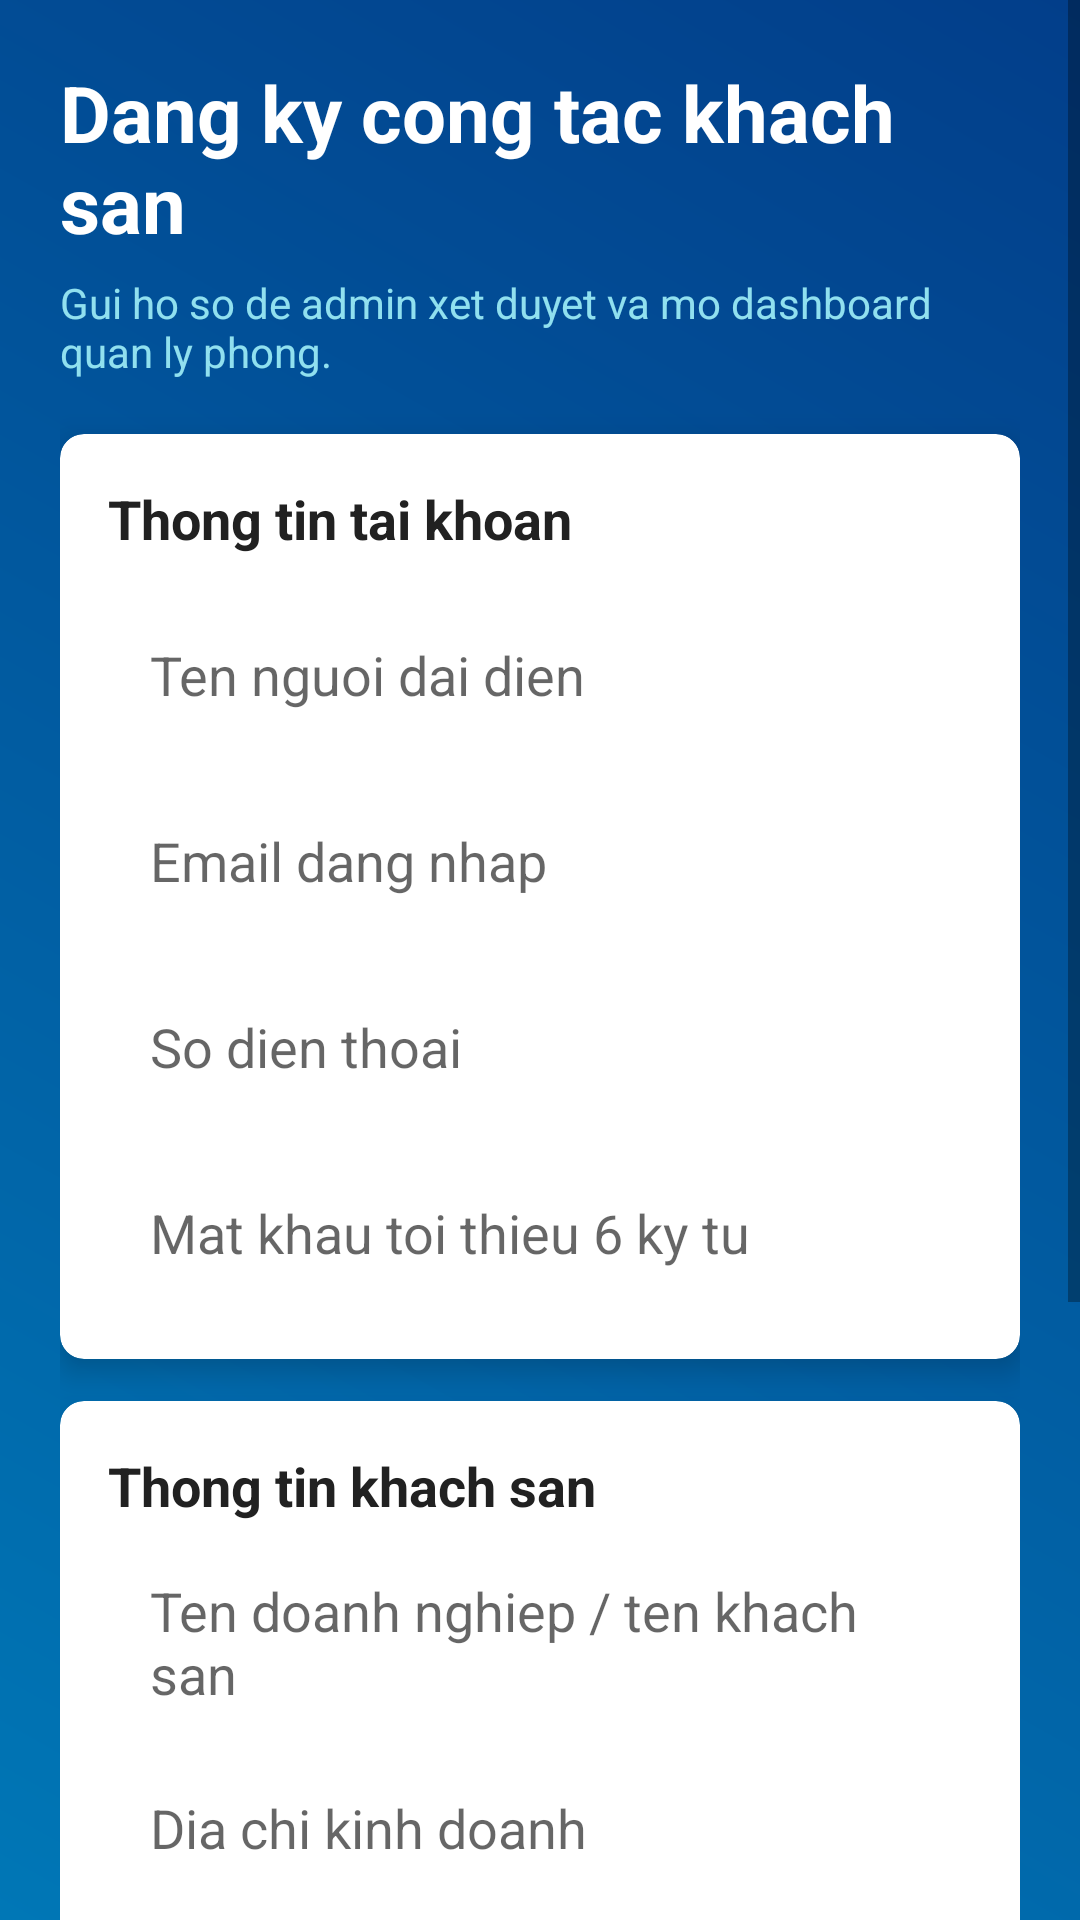

Produce the Android XML layout that renders to this screen, including the resource entries it uses.
<!-- AndroidManifest.xml: application theme Theme.AppCompat.Light.NoActionBar -->
<!-- res/layout/activity_partner_register.xml -->
<?xml version="1.0" encoding="utf-8"?>
<ScrollView xmlns:android="http://schemas.android.com/apk/res/android"
    xmlns:app="http://schemas.android.com/apk/res-auto"
    android:layout_width="match_parent"
    android:layout_height="match_parent"
    android:background="@drawable/bg_gradient"
    android:fillViewport="true">

    <LinearLayout
        android:layout_width="match_parent"
        android:layout_height="wrap_content"
        android:orientation="vertical"
        android:padding="20dp">

        <TextView
            android:layout_width="match_parent"
            android:layout_height="wrap_content"
            android:text="Dang ky cong tac khach san"
            android:textColor="@color/white"
            android:textSize="26sp"
            android:textStyle="bold" />

        <TextView
            android:layout_width="match_parent"
            android:layout_height="wrap_content"
            android:layout_marginTop="6dp"
            android:text="Gui ho so de admin xet duyet va mo dashboard quan ly phong."
            android:textColor="@color/ocean_sky"
            android:textSize="14sp" />

        <androidx.cardview.widget.CardView
            android:layout_width="match_parent"
            android:layout_height="wrap_content"
            android:layout_marginTop="18dp"
            app:cardBackgroundColor="@color/card"
            app:cardCornerRadius="8dp"
            app:cardElevation="6dp">

            <LinearLayout
                android:layout_width="match_parent"
                android:layout_height="wrap_content"
                android:orientation="vertical"
                android:padding="16dp">

                <TextView
                    android:layout_width="match_parent"
                    android:layout_height="wrap_content"
                    android:text="Thong tin tai khoan"
                    android:textColor="@color/text_primary"
                    android:textSize="18sp"
                    android:textStyle="bold" />

                <EditText
                    android:id="@+id/edtOwnerName"
                    android:layout_width="match_parent"
                    android:layout_height="52dp"
                    android:layout_marginTop="14dp"
                    android:background="@drawable/bg_input"
                    android:hint="Ten nguoi dai dien"
                    android:inputType="textPersonName"
                    android:paddingHorizontal="14dp" />

                <EditText
                    android:id="@+id/edtPartnerEmail"
                    android:layout_width="match_parent"
                    android:layout_height="52dp"
                    android:layout_marginTop="10dp"
                    android:background="@drawable/bg_input"
                    android:hint="Email dang nhap"
                    android:inputType="textEmailAddress"
                    android:paddingHorizontal="14dp" />

                <EditText
                    android:id="@+id/edtPartnerPhone"
                    android:layout_width="match_parent"
                    android:layout_height="52dp"
                    android:layout_marginTop="10dp"
                    android:background="@drawable/bg_input"
                    android:hint="So dien thoai"
                    android:inputType="phone"
                    android:paddingHorizontal="14dp" />

                <EditText
                    android:id="@+id/edtPartnerPassword"
                    android:layout_width="match_parent"
                    android:layout_height="52dp"
                    android:layout_marginTop="10dp"
                    android:background="@drawable/bg_input"
                    android:hint="Mat khau toi thieu 6 ky tu"
                    android:inputType="textPassword"
                    android:paddingHorizontal="14dp" />
            </LinearLayout>
        </androidx.cardview.widget.CardView>

        <androidx.cardview.widget.CardView
            android:layout_width="match_parent"
            android:layout_height="wrap_content"
            android:layout_marginTop="14dp"
            app:cardBackgroundColor="@color/card"
            app:cardCornerRadius="8dp"
            app:cardElevation="6dp">

            <LinearLayout
                android:layout_width="match_parent"
                android:layout_height="wrap_content"
                android:orientation="vertical"
                android:padding="16dp">

                <TextView
                    android:layout_width="match_parent"
                    android:layout_height="wrap_content"
                    android:text="Thong tin khach san"
                    android:textColor="@color/text_primary"
                    android:textSize="18sp"
                    android:textStyle="bold" />

                <EditText
                    android:id="@+id/edtBusinessName"
                    android:layout_width="match_parent"
                    android:layout_height="52dp"
                    android:layout_marginTop="14dp"
                    android:background="@drawable/bg_input"
                    android:hint="Ten doanh nghiep / ten khach san"
                    android:paddingHorizontal="14dp" />

                <EditText
                    android:id="@+id/edtBusinessAddress"
                    android:layout_width="match_parent"
                    android:layout_height="52dp"
                    android:layout_marginTop="10dp"
                    android:background="@drawable/bg_input"
                    android:hint="Dia chi kinh doanh"
                    android:paddingHorizontal="14dp" />

                <EditText
                    android:id="@+id/edtBusinessType"
                    android:layout_width="match_parent"
                    android:layout_height="52dp"
                    android:layout_marginTop="10dp"
                    android:background="@drawable/bg_input"
                    android:hint="Loai hinh: Hotel, Homestay, Resort"
                    android:paddingHorizontal="14dp" />

                <TextView
                    android:layout_width="match_parent"
                    android:layout_height="wrap_content"
                    android:layout_marginTop="14dp"
                    android:text="Giay phep / xac minh"
                    android:textColor="@color/text_primary"
                    android:textSize="15sp"
                    android:textStyle="bold" />

                <EditText
                    android:id="@+id/edtLicenseInfo"
                    android:layout_width="match_parent"
                    android:layout_height="96dp"
                    android:layout_marginTop="8dp"
                    android:background="@drawable/bg_input"
                    android:gravity="top"
                    android:hint="Nhap ma giay phep, thong tin xac minh hoac link anh giay phep"
                    android:padding="14dp" />
            </LinearLayout>
        </androidx.cardview.widget.CardView>

        <Button
            android:id="@+id/btnPartnerRegister"
            android:layout_width="match_parent"
            android:layout_height="54dp"
            android:layout_marginTop="18dp"
            android:backgroundTint="@color/ocean_blue"
            android:text="Gui yeu cau xet duyet"
            android:textColor="@color/white"
            android:textStyle="bold" />

    </LinearLayout>
</ScrollView>
<!-- resources referenced by this layout -->
<resources>
  <color name="card">#FFFFFF</color>
  <color name="ocean_blue">#0077b6</color>
  <color name="ocean_sky">#90e0ef</color>
  <color name="text_primary">#212121</color>
  <color name="white">#FFFFFF</color>
  <!-- drawable bg_gradient (drawable) -->
  <?xml version="1.0" encoding="utf-8"?>
      <shape xmlns:android="http://schemas.android.com/apk/res/android">
          <gradient
              android:startColor="@color/ocean_blue"
              android:endColor="@color/ocean_deep"
              android:angle="45"/>
      </shape>
  <color name="ocean_deep">#023e8a</color>
</resources>
